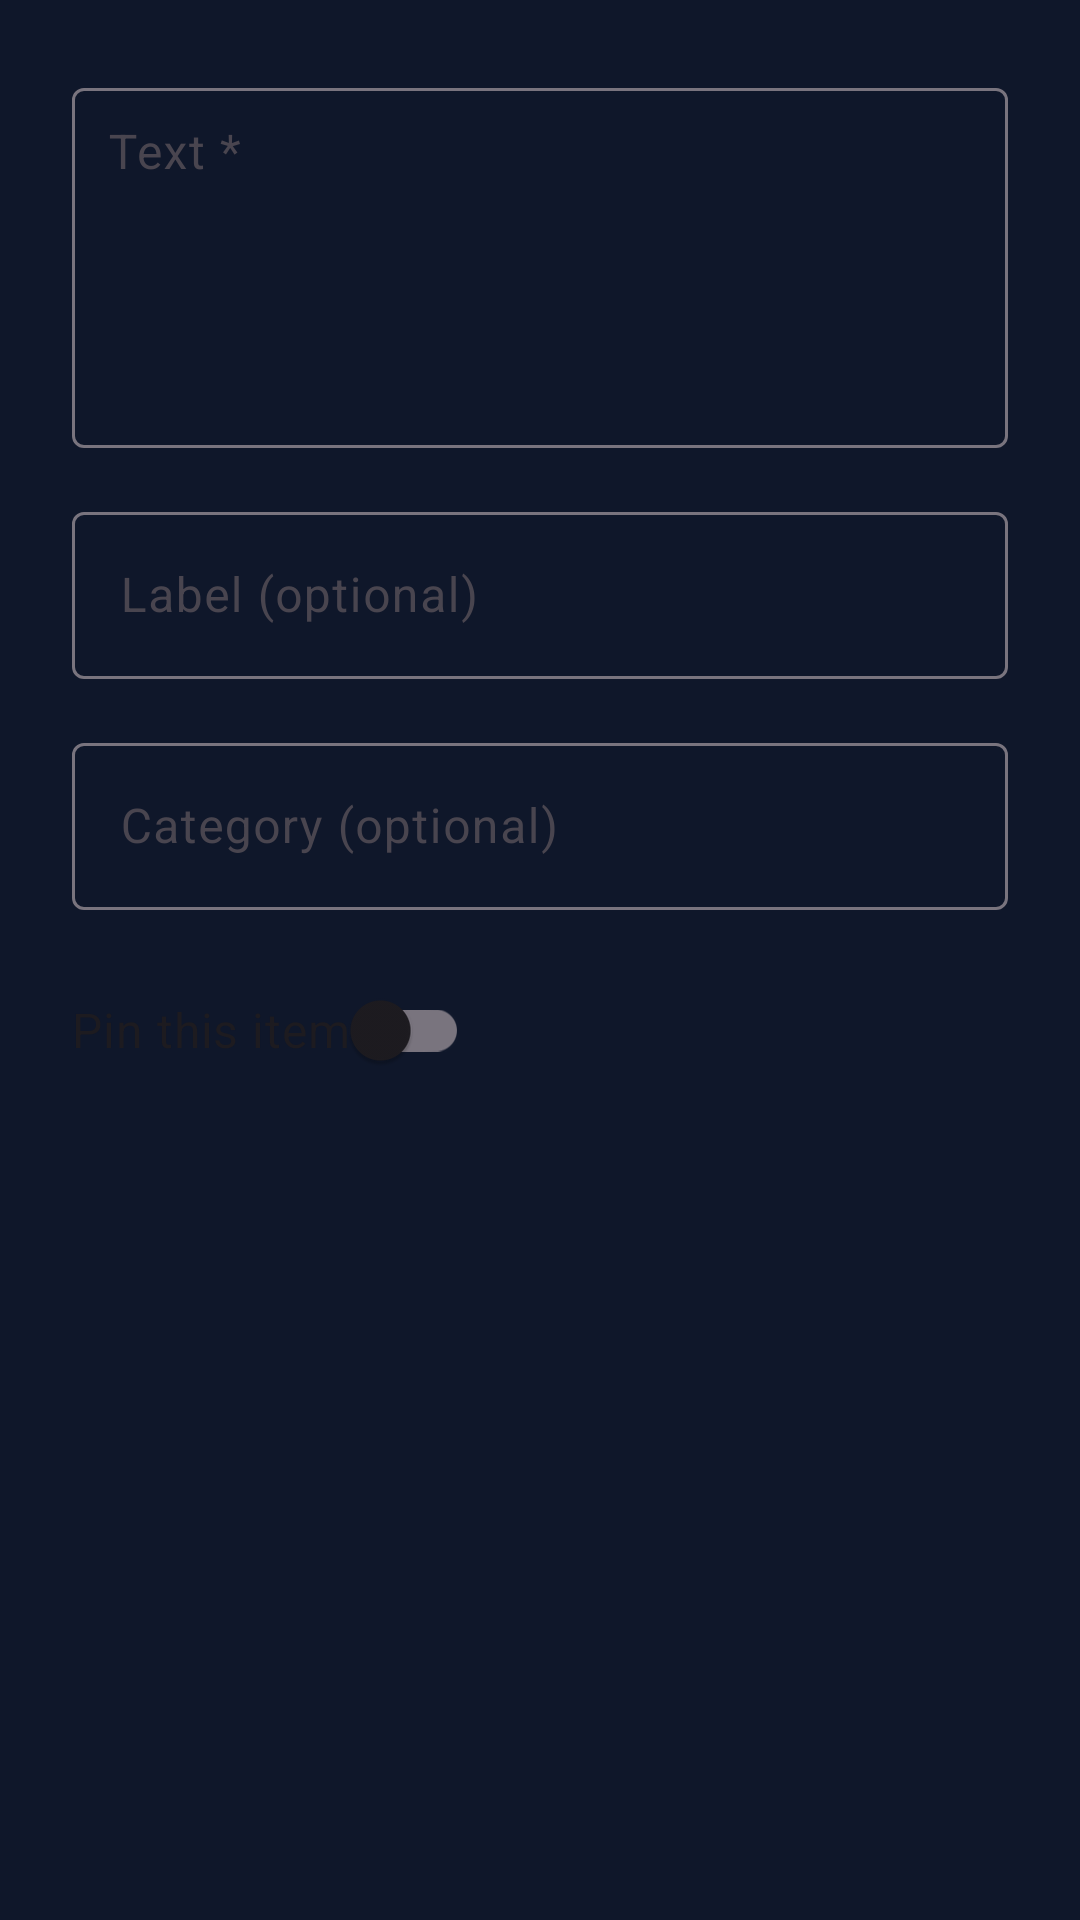

This screen was rendered from an Android layout file. Write that file and the resources it references.
<!-- AndroidManifest.xml: application theme Theme.CustomKeyboard -->
<!-- res/layout/dialog_clipboard_edit.xml -->
<?xml version="1.0" encoding="utf-8"?>
<LinearLayout xmlns:android="http://schemas.android.com/apk/res/android"
    android:layout_width="match_parent"
    android:layout_height="wrap_content"
    android:orientation="vertical"
    android:padding="24dp">

    <com.google.android.material.textfield.TextInputLayout
        android:id="@+id/til_text"
        android:layout_width="match_parent"
        android:layout_height="wrap_content"
        android:hint="Text *"
        android:layout_marginBottom="16dp">

        <com.google.android.material.textfield.TextInputEditText
            android:id="@+id/et_text"
            android:layout_width="match_parent"
            android:layout_height="120dp"
            android:gravity="top|start"
            android:inputType="textMultiLine"
            android:padding="12dp" />
    </com.google.android.material.textfield.TextInputLayout>

    <com.google.android.material.textfield.TextInputLayout
        android:id="@+id/til_label"
        android:layout_width="match_parent"
        android:layout_height="wrap_content"
        android:hint="Label (optional)"
        android:layout_marginBottom="16dp">

        <com.google.android.material.textfield.TextInputEditText
            android:id="@+id/et_label"
            android:layout_width="match_parent"
            android:layout_height="wrap_content"
            android:inputType="text"
            android:maxLines="1" />
    </com.google.android.material.textfield.TextInputLayout>

    <com.google.android.material.textfield.TextInputLayout
        android:id="@+id/til_category"
        android:layout_width="match_parent"
        android:layout_height="wrap_content"
        android:hint="Category (optional)"
        android:layout_marginBottom="16dp">

        <com.google.android.material.textfield.TextInputEditText
            android:id="@+id/et_category"
            android:layout_width="match_parent"
            android:layout_height="wrap_content"
            android:inputType="text"
            android:maxLines="1" />
    </com.google.android.material.textfield.TextInputLayout>

    <com.google.android.material.switchmaterial.SwitchMaterial
        android:id="@+id/switch_pin"
        android:layout_width="wrap_content"
        android:layout_height="wrap_content"
        android:text="Pin this item"
        android:textSize="16sp" />

</LinearLayout>
<!-- resources referenced by this layout -->
<resources>
  <style name="Theme.CustomKeyboard" parent="Theme.Material3.DayNight.NoActionBar">
          <item name="colorPrimary">@color/accent_blue</item>
          <item name="android:windowBackground">@color/bg_dark</item>
          <item name="android:statusBarColor">@color/bg_dark</item>
      </style>
  <color name="accent_blue">#3B82F6</color>
  <color name="bg_dark">#0F172A</color>
</resources>
